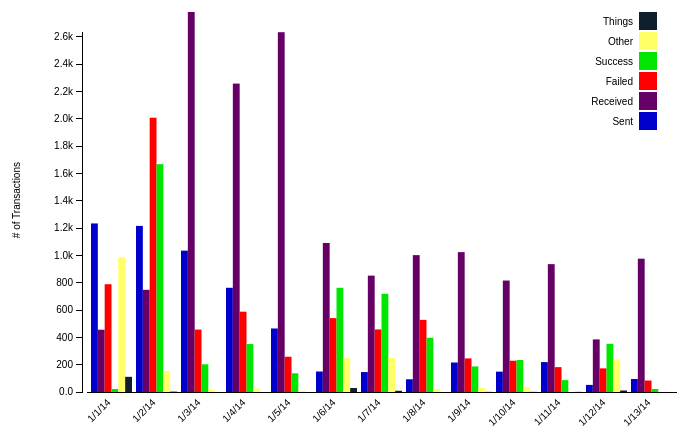
D3 v3 page, settled after 360 driven frames (6 s of simulated time); the page loaded 1 data file(s).


  var headers = ["Sent","Received","Failed","Success","Other","Things"];
  var headersFullCopy = ["Sent","Received","Failed","Success","Other","Things"];

  for(var w=0; w < headersFullCopy.length; w++)
  {
    var label= document.createElement("label");
    var description = document.createTextNode(headersFullCopy[w]);
    var checkbox = document.createElement("input");

    checkbox.type = "checkbox";    // make the element a checkbox
    checkbox.id = headersFullCopy[w]+"CheckBox";      // give it a name we can check on the server side
    checkbox.value = headersFullCopy[w];         // make its value "pair"

    label.appendChild(checkbox);   // add the box to the element
    label.appendChild(description);// add the description to the element

    // add the label element to your div
    document.getElementById('checkBoxes').appendChild(label);
    document.getElementById('checkBoxes').appendChild(document.createElement('br'));
   //<input type="checkbox" id="SentCheckBox" value="Sent">Sent</input><br>
  }
    


  var n = 6, // number of layers
    m = 13; // number of samples per layer
    //headers for types of data
    var colorArray = ["#0000CC", "#660066", "#FF0000", "#00E600", "#FFFF66", "#0F1F2E"];//color selections
    var colorArrayCopy = ["#0000CC", "#660066", "#FF0000", "#00E600", "#FFFF66", "#0F1F2E"];
var margin = {top: 20, right: 50, bottom: 100, left: 75},
    width = 740 - margin.left - margin.right,
    height = 500 - margin.top - margin.bottom;

var svg = d3.select("body").append("svg")
    .attr("width", width + margin.left + margin.right)
    .attr("height", height + margin.top + margin.bottom)
    .append("g")
    .attr("transform", "translate(" + margin.left + "," + margin.top + ")");

d3.json("blog/data.json", function (data){ //gets data from the JSON file data.json
    
    
    var stack = d3.layout.stack();
    var layers = stack(headers.map(function(dataRange) {
        return data.map(function(d) {
          return {x: d.Category, y: d[dataRange]};
        });
    }));

    var yGroupMax = d3.max(layers, function(layer) { return d3.max(layer, function(d) { return d.y; }); });
    var yStackMax = d3.max(layers, function(layer) { return d3.max(layer, function(d) { return d.y0 + d.y; }); });
    
    var xScale = d3.scale.ordinal()
        .domain(layers[0].map(function(d) { return d.x; }))
        .rangeRoundBands([25, width], .08);

    var y = d3.scale.linear()
        .domain([0, yStackMax])
        .range([height, 0]);

    var color = d3.scale.ordinal()
        .domain(headers)
        .range(colorArray);

    var xAxis = d3.svg.axis()
        .scale(xScale)
        .tickSize(0)
        .tickPadding(6)
        .orient("bottom");

    var yAxis = d3.svg.axis()
        .scale(y)
        .orient("left")
        .tickFormat(d3.format(".2s"));

    var layer = svg.selectAll(".layer")
        .data(layers)
        .enter().append("g")
        .attr("class", "layer")
        .attr("id", function(d,i){return headers[i]+"Layer";})
        .style("fill", function(d, i) { return color(i); });

    var rect = layer.selectAll("rect")
        .data(function(d) { return d; })
        .enter().append("rect")
        .attr("id", "Rect")
        .attr("x", function(d) { return xScale(d.x); })
        .attr("y", height)
        .attr("width", xScale.rangeBand())
        .attr("height", 0);

    rect.transition()
        .delay(function(d, i) { return i * 10; })
        .attr("y", function(d) { return y(d.y0 + d.y); })
        .attr("height", function(d) { return y(d.y0) - y(d.y0 + d.y); });

    //********** AXES ************
    svg.append("g")
        .attr("class", "x axis")
        .attr("transform", "translate(0," + height + ")")
        .call(xAxis)
        .selectAll("text").style("text-anchor", "end")
            .attr("dx", "-.8em")
            .attr("dy", ".15em")
            .attr("transform", function(d) {
                  return "rotate(-45)" 
                });
    
    svg.append("g")
        .attr("class", "y axis")
        .attr("transform", "translate(20,0)")
        .call(yAxis)
      .append("text")
        .attr("class", "yaxislabel")
        .attr("transform", "rotate(-90)")
        .attr({"x": -150, "y": -70})
        .attr("dy", ".75em")
        .style("text-anchor", "end")
        .text("# of Transactions");

    var legend = svg.selectAll(".legend")
        .data(headers.slice().reverse())
            .enter().append("g")
            .attr("class", "legend")
            .attr("transform", function(d, i) { return "translate(-20," + i * 20 + ")"; });
       
        legend.append("rect")
            .attr("x", width - 18)
            .attr("width", 18)
            .attr("height", 18)
            .style("fill", color);
    
        legend.append("text")
              .attr("x", width - 24)
              .attr("y", 9)
              .attr("dy", ".35em")
              .style("text-anchor", "end")
              .text(function(d) { return d;  });


    d3.selectAll("input[name=\"mode\"]").on("change", change);
    document.getElementById("filter").onclick = CheckVals; 
    
    var timeout = setTimeout(function() {
      d3.select("input[value=\"grouped\"]").property("checked", true).each(change);
    }, 2000);

    function change() {
      clearTimeout(timeout);
      if (this.value === "grouped") transitionGrouped();
      else transitionStacked();
    }

    function transitionGrouped() {

      y.domain([0, yGroupMax]);

      rescale();
      rect.transition()
          .duration(500)
          .delay(function(d, i) { return i * 10; })
          .attr("x", function(d, i, j) { 

            var v = headers.indexOf(headersFullCopy[j]);
            if(v!= -1)
            {
               var ret = xScale(d.x) + xScale.rangeBand() / n* (v) ; 
            }
            else
            {
              var ret = xScale(d.x) + xScale.rangeBand() / n* (17) ; 
            }
            return ret; 
            
          })
          .attr("width", xScale.rangeBand() / n)
        .transition()
          .attr("y", function(d) { return y(d.y); })
          .attr("height", function(d) { return height - y(d.y); });
      
      rect.on("mouseover", function() { tooltip.style("display", null); })
        .on("mouseout", function() { tooltip.style("display", "none"); })
        .on("mousemove", function(d) {
          var xPosition = d3.mouse(this)[0] - 15;
          var yPosition = d3.mouse(this)[1] - 25;


          tooltip.attr("transform", "translate(" + xPosition + "," + yPosition + ")");
          
          tooltip.select("text").text(d.y);
        });
    };

    function transitionStacked() {
      y.domain([0, yStackMax]);
      rescale();
      var q = 0; 
      var p = -1; 
      var returnVar; 
      var sum = []; 
      for(var sumAdd = 0; sumAdd<m; sumAdd++)
      {
        sum[sumAdd]=0; 
      }
      rect.transition()
          .duration(500)
          .delay(function(d, i) { return i * 10; })

          .attr("y", function(d) { 
            if(q%(m)==0)
            {
              p++; 
              q=0; 
              console.log("In p");
            }
            var index = headers.indexOf(headersFullCopy[p]);
            if(index != -1)
            {
              sum[q]=sum[q]+d.y; 
              returnVar = y(sum[q]);
              console.log("Returnvar "+returnVar);
            } 
            else
            {
              returnVar = 0; 
            }
            q++; 
            return returnVar; 
          })


          .attr("height", function(d) { return y(d.y0) - y(d.y0 + d.y);})
        .transition()
          .attr("x", function(d) { return xScale(d.x); })
          .attr("width", xScale.rangeBand());

      rect.on("mouseover", function() { tooltip.style("display", null); })
        .on("mouseout", function() { tooltip.style("display", "none"); })
        .on("mousemove", function(d) {
          var xPosition = d3.mouse(this)[0] - 15;
          var yPosition = d3.mouse(this)[1] - 25;
          tooltip.attr("transform", "translate(" + xPosition + "," + yPosition + ")");
          tooltip.select("text").text(d.y);
        });
    };

    function rescale(){
      svg.select(".y",".axis")
            .transition().duration(1500).ease("sin-in-out")
            .call(yAxis);
      
    }
    
    function CheckVals(){
      for(var i = 0; i < headers.length; i++)
      {
        var sel = document.getElementById(headers[i]+"Layer");
        sel.style.display = "none"; 
        var sel2 = sel.getElementsByTagName("rect");
        for(var j = 0; j < sel2.length; j++)
        {
           sel2[j].style.display = "none";
        }
      }
      
      for(var b = 0; b < headersFullCopy.length; b++)
      {
       
        if(!document.getElementById(headersFullCopy[b]+'CheckBox').checked)
        {
          for(var k = 0; k < headers.length; k++)
          {
            if(headers[k]==headersFullCopy[b])
            {
              headers.splice(k,1);
              colorArray.splice(k,1);
              var sel = document.getElementById(headersFullCopy[b]+'Layer');
              sel.style.display = "none"; 
              n--; 
            }
          }
          
        }
        else
        {
          if(headers.length == 0)
          {
              headers.push(headersFullCopy[b]);
              colorArray.push(colorArrayCopy[b]);
              n++;
          }
          else
          {
            for(var o = 0; o < headers.length; o++)
            {
              if(headers[o]==headersFullCopy[b])
              {
                break; 
              }
              else if(o == headers.length-1)
              {
                headers.push(headersFullCopy[b]);
                colorArray.push(colorArrayCopy[b]);
                n++;
              }
            }
          }
        }
      }
      
      for(var i = 0; i < headers.length; i++)
      {
        var sel = document.getElementById(headers[i]+"Layer");
        sel.style.display = "block"; 
        var sel2 = sel.getElementsByTagName("rect");
        for(var j = 0; j < sel2.length; j++)
        {
           sel2[j].style.display = "block";
        }
        
      }
      
      //var updateXY = svg.call(xScale);
      headers = OrderArray(headers, headersFullCopy);
      transitionGrouped(); 
      d3.select("input[value=\"grouped\"]").property("checked", true).each(change);
      
      return false; 
    }

    function OrderArray(p1, p2)
    {
      //Order Array
      var tempArray = []; 
      var q=0; 
      for(var s=0; s<p2.length; s++)
      {
        var index = p1.indexOf(p2[s]);
        if(index != -1)
        {
         tempArray[q] = p1[index];
         q++; 
        }
      }
      return tempArray; 
    }//endOrderArray

    var tooltip = svg.append("g")
        .attr("class", "tooltip");
        
    tooltip.append("rect")
        .attr("width", 30)
        .attr("height", 20)
        .attr("fill", "white")
        .style("opacity", 1);
     
    tooltip.append("text")
        .attr("x", 15)
        .attr("dy", "1.2em")
        .style("text-anchor", "middle")
        .attr("font-size", "16px")
        .attr("font-weight", "bold");
});


### data: blog/data.json
[
 {
  "Category": "1/1/14",
  "Sent": 1234,
  "Received": 456,
  "Failed": 789,
  "Success": 22,
  "Other": 987,
  "Things": 111,
  "Blah": 123
 },
 {
  "Category": "1/2/14",
  "Sent": 1216,
  "Received": 748,
  "Failed": 2008,
  "Success": 1668,
  "Other": 153,
  "Things": 3,
  "Blah": 123
 },
 {
  "Category": "1/3/14",
  "Sent": 1035,
  "Received": 2782,
  "Failed": 457,
  "Success": 203,
  "Other": 14,
  "Things": 0,
  "Blah": 123
 },
 {
  "Category": "1/4/14",
  "Sent": 763,
  "Received": 2258,
  "Failed": 588,
  "Success": 351,
  "Other": 25,
  "Things": 0,
  "Blah": 123
 },
 {
  "Category": "1/5/14",
  "Sent": 465,
  "Received": 2634,
  "Failed": 258,
  "Success": 137,
  "Other": 8,
  "Things": 0,
  "Blah": 123
 },
 {
  "Category": "1/6/14",
  "Sent": 150,
  "Received": 1091,
  "Failed": 541,
  "Success": 763,
  "Other": 248,
  "Things": 29,
  "Blah": 123
 },
 {
  "Category": "1/7/14",
  "Sent": 146,
  "Received": 852,
  "Failed": 458,
  "Success": 719,
  "Other": 249,
  "Things": 9,
  "Blah": 123
 },
 {
  "Category": "1/8/14",
  "Sent": 93,
  "Received": 1002,
  "Failed": 528,
  "Success": 397,
  "Other": 22,
  "Things": 0,
  "Blah": 123
 },
 "... 5 more items"
]